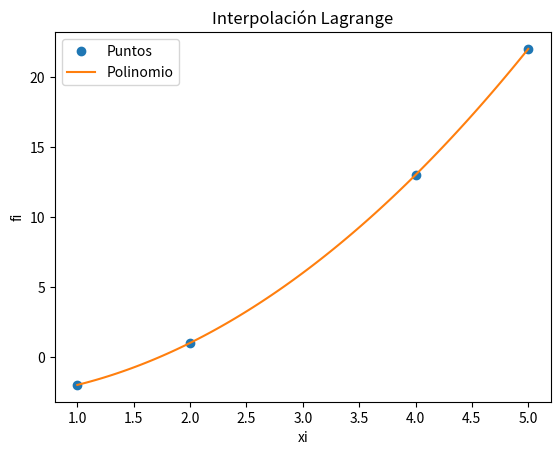

Write the Python code that produced this figure.
# Interpolacion de Lagrange
# divisoresL solo para mostrar valores
import numpy as np
import sympy as sym
import matplotlib.pyplot as plt

# INGRESO , Datos de prueba
#xi = np.array([0, 1 ,2 ,3 ])
#fi = np.array([1 ,1, 1 ,2 ])

xi = np.array([1 ,2, 4, 5])
fi = np.array([-2 , 1, 13, 22 ])

#xi = np.array([0 ,2, 8 ,15 ])
#fi = np.array([3, 3, 3 ,3 ])

# PROCEDIMIENTO
# Polinomio de Lagrange

n = len(xi)
x = sym.Symbol('x')
polinomio = 0
divisorL = np.zeros(n, dtype = float)

for i in range(0,n,1):
    
    # Termino de Lagrange
    numerador = 1
    denominador = 1
    for j  in range(0,n,1):
        if (j!=i):
            numerador = numerador*(x-xi[j])
            denominador = denominador*(xi[i]-xi[j])
    terminoLi = numerador/denominador

    polinomio = polinomio + terminoLi*fi[i]

    
    divisorL[i] = denominador

# simplifica el polinomio
polisimple = polinomio.expand()

# para evaluación numérica
px = sym.lambdify(x,polisimple)


# Puntos para la gráfica
muestras = 101
a = np.min(xi)
b = np.max(xi)
pxi = np.linspace(a,b,muestras)
pfi = px(pxi)

# SALIDA
print('    valores de fi: ',fi)
print('divisores en L(i): ',divisorL)
print()
print('Polinomio de Lagrange, expresiones')
print(polinomio)
print()
print('Polinomio de Lagrange: ')
print(polisimple)

# Gráfica
plt.plot(xi,fi,'o', label = 'Puntos')
plt.plot(pxi,pfi, label = 'Polinomio')
plt.legend()
plt.xlabel('xi')
plt.ylabel('fi')
plt.title('Interpolación Lagrange')
plt.show()
